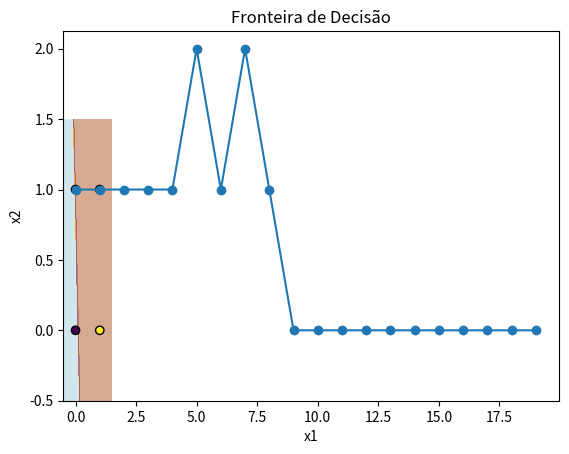

Python code for this plot:
import numpy as np
import matplotlib.pyplot as plt
import matplotlib.animation as animation

# Dados para porta AND
X = np.array([
    [0, 0],
    [0, 1],
    [1, 0],
    [1, 1]
])

# y = np.array([0, 0, 0, 1])  # Porta AND
y = np.array([0, 1, 1, 1])  # Porta OR (descomente se quiser testar OR)

# Inicializar pesos e bias aleatoriamente
np.random.seed(42)
pesos = np.random.randn(2)
bias = np.random.randn()

# Hiperparâmetros
taxa_aprendizado = 0.1
n_epocas = 20

# Para guardar erros e pesos por época
erros_por_epoca = []
pesos_hist = []
bias_hist = []

# Função de ativação (degrau)
def step_function(z):
    return 1 if z >= 0 else 0

# Treinamento
def treinar():
    global pesos, bias
    for epoca in range(n_epocas):
        erro_total = 0
        for xi, target in zip(X, y):
            z = np.dot(xi, pesos) + bias
            saida = step_function(z)
            erro = target - saida

            # Atualizar pesos e bias
            pesos += taxa_aprendizado * erro * xi
            bias += taxa_aprendizado * erro

            erro_total += abs(erro)
        erros_por_epoca.append(erro_total)
        pesos_hist.append(pesos.copy())
        bias_hist.append(bias)

# Função para plotar fronteira de decisão
def plotar_fronteira(pesos, bias, title='Fronteira de Decisão'):
    x_min, x_max = -0.5, 1.5
    y_min, y_max = -0.5, 1.5
    
    xx, yy = np.meshgrid(np.linspace(x_min, x_max, 100),
                         np.linspace(y_min, y_max, 100))
    
    Z = np.array([step_function(np.dot(np.array([x, y]), pesos) + bias) for x, y in zip(xx.ravel(), yy.ravel())])
    Z = Z.reshape(xx.shape)
    
    plt.contourf(xx, yy, Z, alpha=0.5, cmap=plt.cm.Paired)
    plt.scatter(X[:, 0], X[:, 1], c=y, edgecolors='k')
    plt.title(title)
    plt.xlabel('x1')
    plt.ylabel('x2')

# Função para plotar erros
def plotar_erros():
    plt.plot(range(n_epocas), erros_por_epoca, marker='o')
    plt.title('Erros por Época')
    plt.xlabel('Epoca')
    plt.ylabel('Total de Erros')
    plt.show()

# Animação do treinamento
def animar_fronteira():
    fig, ax = plt.subplots()

    def update(frame):
        ax.clear()
        plotar_fronteira(pesos_hist[frame], bias_hist[frame], title=f'Epoca {frame+1}')

    ani = animation.FuncAnimation(fig, update, frames=len(pesos_hist), interval=500, repeat=False)
    plt.show()

# Executar treinamento e plotagens
treinar()
plotar_erros()
plotar_fronteira(pesos, bias)
animar_fronteira()
